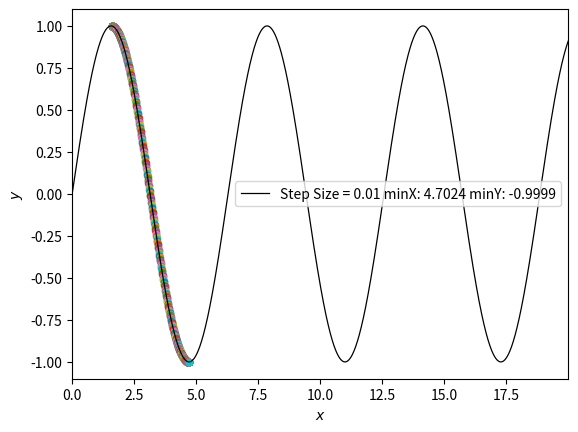

Source code (Python):
import numpy as np
import matplotlib.pyplot as plt

def func_y(x):
    y = np.sin(x)
    return y

cur_x = 1.5889
rate = 0.01
precision = 0.000001
previous_step_size = 1
max_iters = 1000
iters = 0
df = lambda x: np.cos(x)

x = np.arange(0, 20, 0.01)
y = func_y(x)
init = cur_x
fig, ax = plt.subplots()
plt.plot(x, y, lw = 0.9, color = 'k')
ax.set_xlim([min(x), max(x)])
ax.set_xlabel(r'$x$')
ax.set_ylabel(r'$y$')

while previous_step_size > precision and iters < max_iters:
    prev_x = cur_x
    cur_x = cur_x - rate * df(prev_x)
    previous_step_size = abs(cur_x - prev_x)
    iters = iters + 1
    plt.scatter(cur_x, func_y(cur_x), s=20)
    print("Iteration", iters, "\nX value is", cur_x)
plt.legend(["Step Size = " + str(rate) + " minX: " + str(round(cur_x, 4)) + " minY: " + str(round(func_y(cur_x), 4))])
plt.savefig("x" + str(init) + "r" + str(rate) + "gradiant.png")
